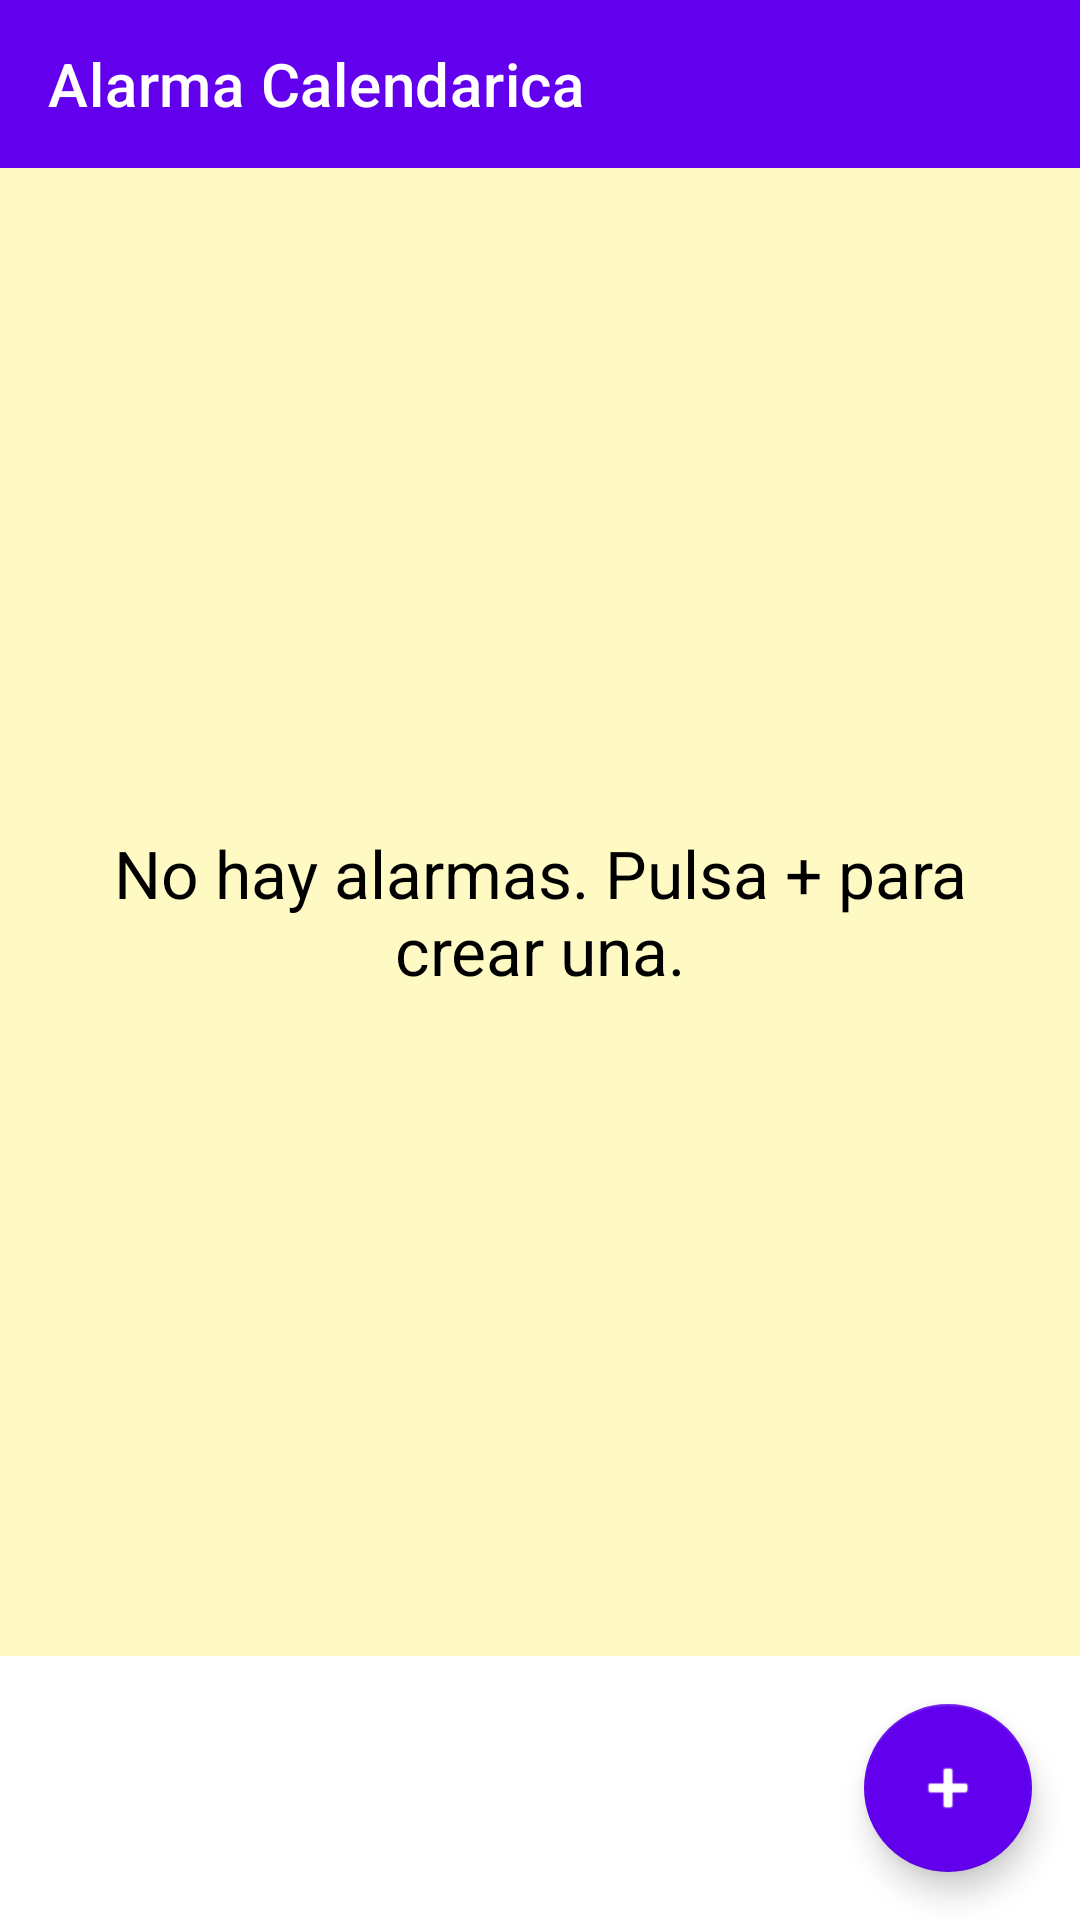

Produce the Android XML layout that renders to this screen, including the resource entries it uses.
<!-- AndroidManifest.xml: application theme Theme.AlarmaCalendarica -->
<!-- res/layout/activity_alarm_list.xml -->
<?xml version="1.0" encoding="utf-8"?>
<LinearLayout xmlns:android="http://schemas.android.com/apk/res/android"
    xmlns:app="http://schemas.android.com/apk/res-auto"
    android:orientation="vertical"
    android:layout_width="match_parent"
    android:layout_height="match_parent">

    <com.google.android.material.appbar.MaterialToolbar
        android:id="@+id/toolbar"
        android:layout_width="match_parent"
        android:layout_height="wrap_content"
        android:fitsSystemWindows="true"
        android:background="@color/purple_500"
        app:titleTextColor="@android:color/white"
        app:title="@string/app_name" />

    
    <ProgressBar
        android:id="@+id/pb_sync"
        style="@style/Widget.AppCompat.ProgressBar"
        android:layout_width="40dp"
        android:layout_height="40dp"
        android:layout_margin="8dp"
        android:indeterminate="true"
        android:visibility="gone"
        android:layout_gravity="end|top" />

    <FrameLayout
        android:layout_width="match_parent"
        android:layout_height="0dp"
        android:layout_weight="1">

        <androidx.recyclerview.widget.RecyclerView
            android:id="@+id/rv_alarms"
            android:layout_width="match_parent"
            android:layout_height="match_parent" />

        <TextView
            android:id="@+id/tv_empty"
            android:layout_width="match_parent"
            android:layout_height="match_parent"
            android:text="@string/empty_alarms"
            android:padding="32dp"
            android:visibility="visible"
            android:background="#FFF9C4"
            android:textAppearance="?android:attr/textAppearanceLarge"
            android:textColor="@android:color/black"
            android:gravity="center" />

    </FrameLayout>

    <com.google.android.material.floatingactionbutton.FloatingActionButton
        android:id="@+id/fab_add_alarm"
        android:layout_width="wrap_content"
        android:layout_height="wrap_content"
        android:layout_margin="16dp"
        android:src="@android:drawable/ic_input_add"
        app:backgroundTint="@color/purple_500"
        app:tint="@android:color/white"
        android:contentDescription="@string/add_alarm"
        android:layout_gravity="end|bottom" />

</LinearLayout>
<!-- resources referenced by this layout -->
<resources>
  <string name="add_alarm">Agregar alarma</string>
  <string name="app_name">Alarma Calendarica</string>
  <string name="empty_alarms">No hay alarmas. Pulsa + para crear una.</string>
  <style name="Theme.AlarmaCalendarica" parent="Theme.MaterialComponents.DayNight.NoActionBar">
          
          <item name="colorPrimary">@color/purple_500</item>
          <item name="colorPrimaryVariant">@color/purple_700</item>
          <item name="colorOnPrimary">@color/white</item>
          
          <item name="colorSecondary">@color/teal_200</item>
          <item name="colorSecondaryVariant">@color/teal_700</item>
          <item name="colorOnSecondary">@color/black</item>
          
          <item name="android:statusBarColor">?attr/colorPrimaryVariant</item>
          
      </style>
  <!-- not gathered from this repository: default colours our renderer supplied (Android Studio template values) -->
  <color name="purple_500">#FF6200EE</color>
  <color name="purple_700">#FF3700B3</color>
  <color name="teal_200">#FF03DAC5</color>
  <color name="teal_700">#FF018786</color>
  <color name="black">#FF000000</color>
  <color name="white">#FFFFFFFF</color>
</resources>
